2-way image classification set "split" from GitHub (shiva5019/automated_cricket_runout_detection-system); label vocabulary: not out, out.

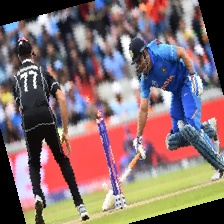
Label: not out

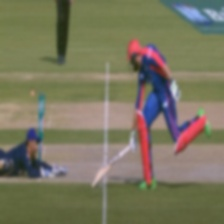
Label: not out

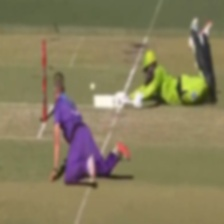
Label: not out

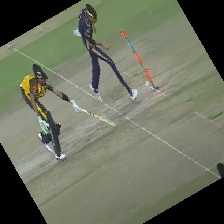
Label: out

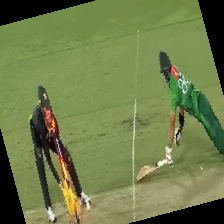
Label: out

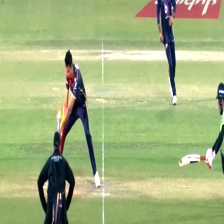
Label: out
